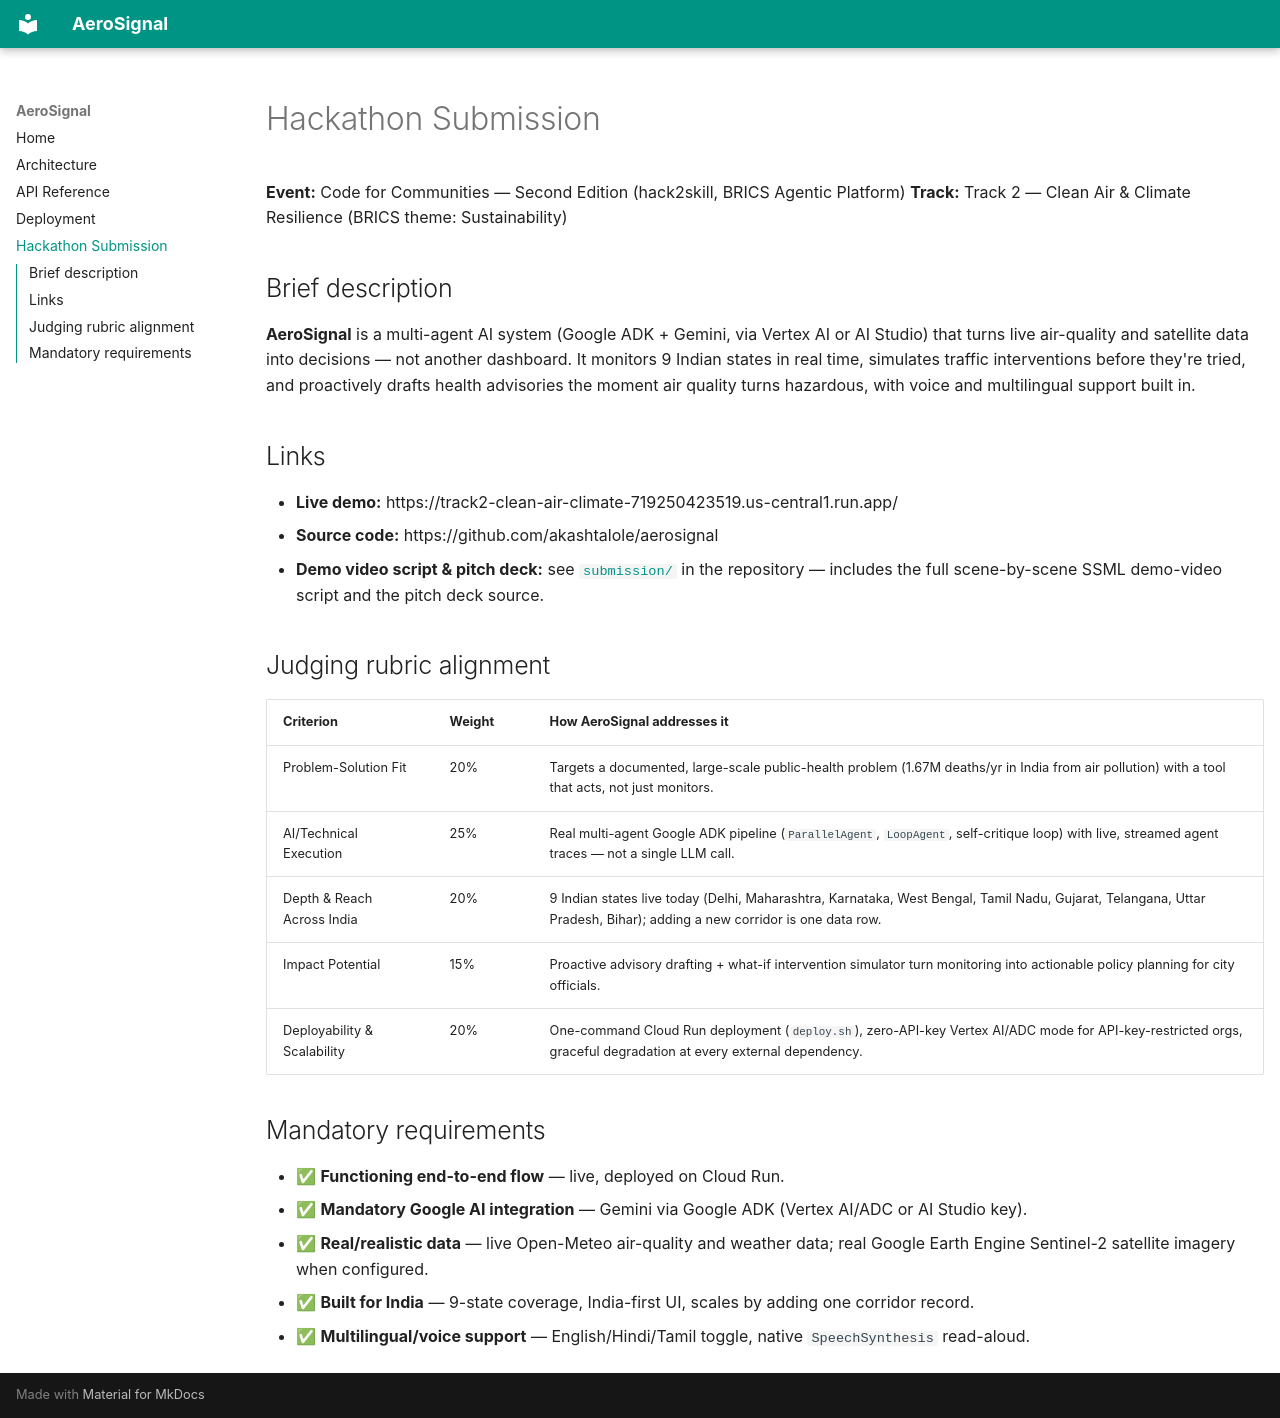

repository: akashtalole/AeroSignal · page: submission/index.html · generator: mkdocs

# Hackathon Submission

**Event:** Code for Communities — Second Edition (hack2skill, BRICS Agentic Platform)
**Track:** Track 2 — Clean Air & Climate Resilience (BRICS theme: Sustainability)

## Brief description

**AeroSignal** is a multi-agent AI system (Google ADK + Gemini, via Vertex AI or AI
Studio) that turns live air-quality and satellite data into decisions — not another
dashboard. It monitors 9 Indian states in real time, simulates traffic interventions
before they're tried, and proactively drafts health advisories the moment air quality
turns hazardous, with voice and multilingual support built in.

## Links

- **Live demo:** https://track2-clean-air-climate-719250423519.us-central1.run.app/
- **Source code:** https://github.com/akashtalole/aerosignal
- **Demo video script & pitch deck:** see [`submission/`](https://github.com/akashtalole/aerosignal/tree/main/submission)
  in the repository — includes the full scene-by-scene SSML demo-video script and the
  pitch deck source.

## Judging rubric alignment

| Criterion | Weight | How AeroSignal addresses it |
|---|---|---|
| Problem-Solution Fit | 20% | Targets a documented, large-scale public-health problem (1.67M deaths/yr in India from air pollution) with a tool that acts, not just monitors. |
| AI/Technical Execution | 25% | Real multi-agent Google ADK pipeline (`ParallelAgent`, `LoopAgent`, self-critique loop) with live, streamed agent traces — not a single LLM call. |
| Depth & Reach Across India | 20% | 9 Indian states live today (Delhi, Maharashtra, Karnataka, West Bengal, Tamil Nadu, Gujarat, Telangana, Uttar Pradesh, Bihar); adding a new corridor is one data row. |
| Impact Potential | 15% | Proactive advisory drafting + what-if intervention simulator turn monitoring into actionable policy planning for city officials. |
| Deployability & Scalability | 20% | One-command Cloud Run deployment (`deploy.sh`), zero-API-key Vertex AI/ADC mode for API-key-restricted orgs, graceful degradation at every external dependency. |

## Mandatory requirements

- ✅ **Functioning end-to-end flow** — live, deployed on Cloud Run.
- ✅ **Mandatory Google AI integration** — Gemini via Google ADK (Vertex AI/ADC or
  AI Studio key).
- ✅ **Real/realistic data** — live Open-Meteo air-quality and weather data; real
  Google Earth Engine Sentinel-2 satellite imagery when configured.
- ✅ **Built for India** — 9-state coverage, India-first UI, scales by adding one
  corridor record.
- ✅ **Multilingual/voice support** — English/Hindi/Tamil toggle, native
  `SpeechSynthesis` read-aloud.
